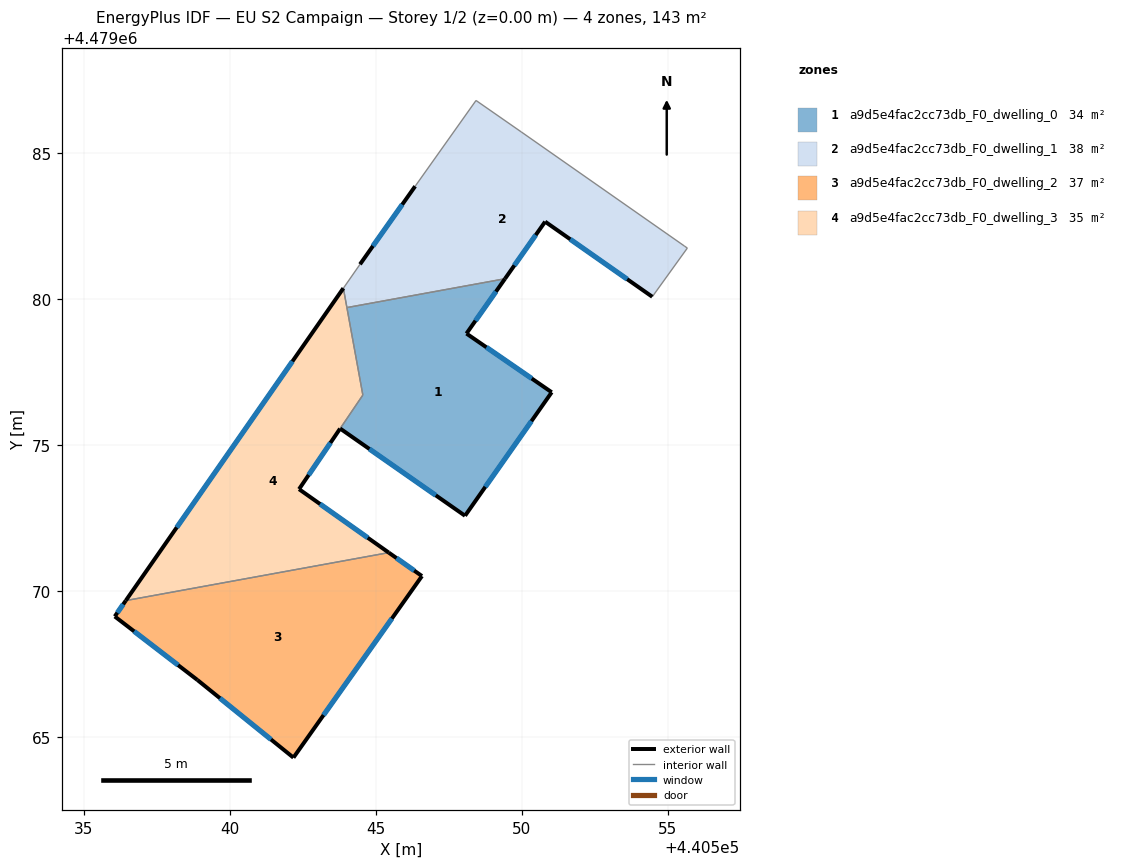
=== STOREY PLAN SPEC (per zone: floor XY polygon, exterior-wall plan segments, windows/doors) ===
zone 1: a9d5e4fac2cc73db_F0_dwelling_0  (34.1 m²)
  floor: (440548.06, 4479072.57) (440551.03, 4479076.80) (440548.11, 4479078.81) (440549.43, 4479080.69) (440544.02, 4479079.70) (440544.56, 4479076.70) (440543.78, 4479075.56)
  exterior wall: (440549.43, 4479080.69) – (440548.11, 4479078.81)  [2.3 m]
    window: (440549.12, 4479080.25) – (440548.42, 4479079.25)  [1.9 m²]
  exterior wall: (440548.11, 4479078.81) – (440551.03, 4479076.80)  [3.5 m]
    window: (440548.79, 4479078.34) – (440550.34, 4479077.27)  [3.0 m²]
  exterior wall: (440551.03, 4479076.80) – (440548.06, 4479072.57)  [5.2 m]
    window: (440550.33, 4479075.81) – (440548.75, 4479073.56)  [4.4 m²]
  exterior wall: (440548.06, 4479072.57) – (440543.78, 4479075.56)  [5.2 m]
    window: (440547.06, 4479073.27) – (440544.78, 4479074.86)  [4.4 m²]
  interior walls: 3
zone 2: a9d5e4fac2cc73db_F0_dwelling_1  (37.7 m²)
  floor: (440554.47, 4479080.07) (440555.67, 4479081.74) (440555.57, 4479081.81) (440549.99, 4479085.71) (440548.43, 4479086.79) (440546.35, 4479083.85) (440544.46, 4479081.18) (440543.89, 4479080.36) (440544.02, 4479079.70) (440549.43, 4479080.69) (440550.80, 4479082.64)
  exterior wall: (440550.80, 4479082.64) – (440549.43, 4479080.69)  [2.4 m]
    window: (440550.48, 4479082.18) – (440549.75, 4479081.14)  [2.0 m²]
  exterior wall: (440544.46, 4479081.18) – (440546.35, 4479083.85)  [3.3 m]
    window: (440544.91, 4479081.81) – (440545.91, 4479083.23)  [2.8 m²]
  exterior wall: (440554.47, 4479080.07) – (440550.80, 4479082.64)  [4.5 m]
    window: (440553.61, 4479080.67) – (440551.66, 4479082.04)  [3.8 m²]
  interior walls: 8
zone 3: a9d5e4fac2cc73db_F0_dwelling_2  (36.6 m²)
  floor: (440542.18, 4479064.29) (440546.58, 4479070.51) (440545.45, 4479071.31) (440536.45, 4479069.67) (440536.07, 4479069.13) (440538.90, 4479066.95)
  exterior wall: (440536.07, 4479069.13) – (440536.45, 4479069.67)  [0.7 m]
    window: (440536.16, 4479069.25) – (440536.36, 4479069.54)  [0.6 m²]
  exterior wall: (440545.45, 4479071.31) – (440546.58, 4479070.51)  [1.4 m]
    window: (440545.71, 4479071.12) – (440546.32, 4479070.70)  [1.2 m²]
  exterior wall: (440546.58, 4479070.51) – (440542.18, 4479064.29)  [7.6 m]
    window: (440545.55, 4479069.05) – (440543.22, 4479065.75)  [6.5 m²]
  exterior wall: (440542.18, 4479064.29) – (440538.90, 4479066.95)  [4.2 m]
    window: (440541.42, 4479064.92) – (440539.67, 4479066.33)  [3.6 m²]
  exterior wall: (440538.90, 4479066.95) – (440536.07, 4479069.13)  [3.6 m]
    window: (440538.24, 4479067.46) – (440536.73, 4479068.62)  [3.0 m²]
  interior walls: 1
zone 4: a9d5e4fac2cc73db_F0_dwelling_3  (34.9 m²)
  floor: (440545.45, 4479071.31) (440542.38, 4479073.48) (440544.56, 4479076.71) (440543.89, 4479080.36) (440536.45, 4479069.67)
  exterior wall: (440536.45, 4479069.67) – (440543.89, 4479080.36)  [13.0 m]
    window: (440538.19, 4479072.17) – (440542.15, 4479077.86)  [11.1 m²]
  exterior wall: (440543.78, 4479075.55) – (440542.38, 4479073.48)  [2.5 m]
    window: (440543.45, 4479075.07) – (440542.71, 4479073.97)  [2.1 m²]
  exterior wall: (440542.38, 4479073.48) – (440545.45, 4479071.31)  [3.8 m]
    window: (440543.10, 4479072.97) – (440544.73, 4479071.82)  [3.2 m²]
  interior walls: 4

=== DERIVED (storey summary) ===
Building: EU S2 Campaign
Storey: 1 of 2  (floor level z = 0.00 m)
Storey gross floor area: 143.3 m²
Zones on this storey: 4
  - a9d5e4fac2cc73db_F0_dwelling_0: floor 34.1 m²; exterior wall 16.2 m (48.6 m²); 4 window(s) 13.8 m²; WWR 28.3%
  - a9d5e4fac2cc73db_F0_dwelling_1: floor 37.7 m²; exterior wall 10.1 m (30.4 m²); 3 window(s) 8.6 m²; WWR 28.3%
  - a9d5e4fac2cc73db_F0_dwelling_2: floor 36.6 m²; exterior wall 17.5 m (52.4 m²); 5 window(s) 14.8 m²; WWR 28.3%
  - a9d5e4fac2cc73db_F0_dwelling_3: floor 34.9 m²; exterior wall 19.3 m (57.9 m²); 3 window(s) 16.4 m²; WWR 28.3%
Zone adjacency (shared interzone walls):
  - a9d5e4fac2cc73db_F0_dwelling_0 ↔ a9d5e4fac2cc73db_F0_dwelling_1
  - a9d5e4fac2cc73db_F0_dwelling_0 ↔ a9d5e4fac2cc73db_F0_dwelling_3
  - a9d5e4fac2cc73db_F0_dwelling_1 ↔ a9d5e4fac2cc73db_F0_dwelling_3
  - a9d5e4fac2cc73db_F0_dwelling_2 ↔ a9d5e4fac2cc73db_F0_dwelling_3